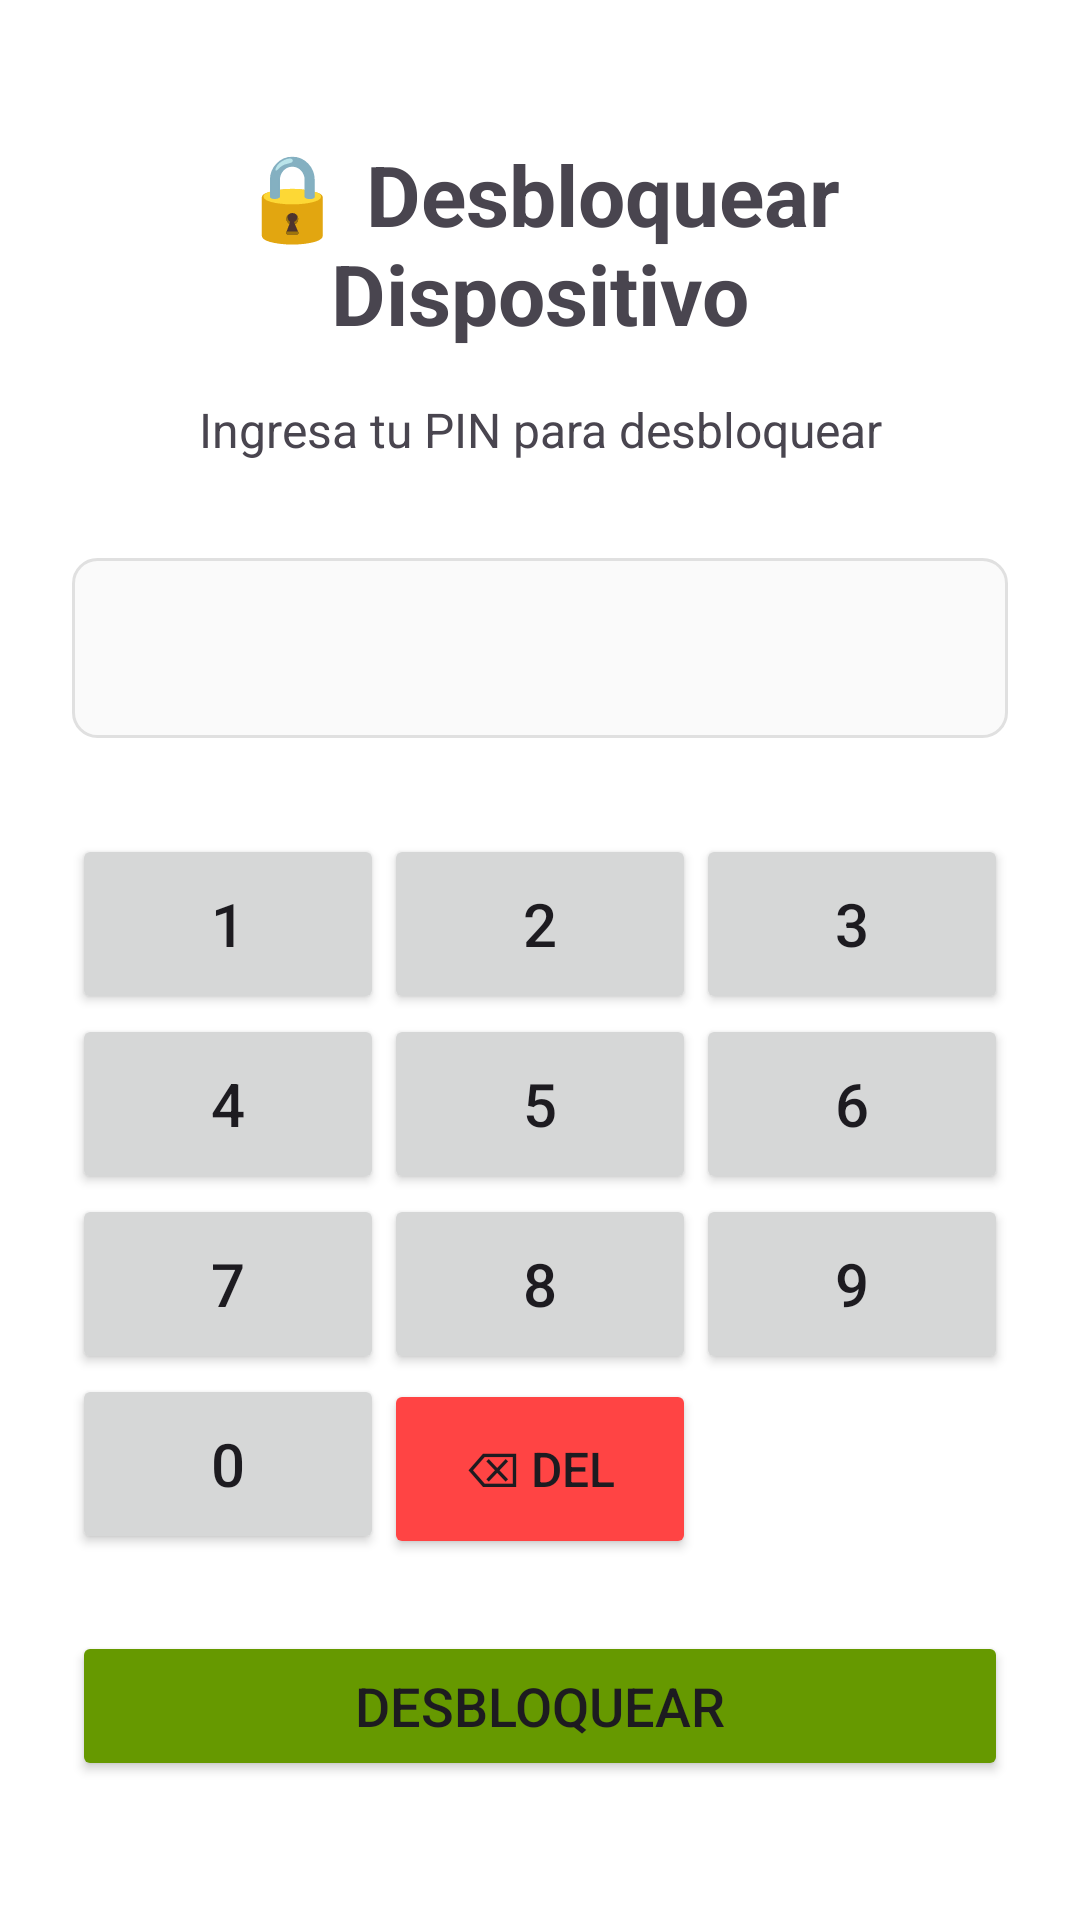

Layout XML and referenced resources for this Android screen:
<!-- AndroidManifest.xml: application theme Theme.GuardiantApp -->
<!-- res/layout/activity_unlock.xml -->
<?xml version="1.0" encoding="utf-8"?>
<LinearLayout xmlns:android="http://schemas.android.com/apk/res/android"
    android:layout_width="match_parent"
    android:layout_height="match_parent"
    android:orientation="vertical"
    android:padding="24dp"
    android:gravity="center"
    android:background="@android:color/white">

    
    <TextView
        android:id="@+id/textViewTitle"
        android:layout_width="match_parent"
        android:layout_height="wrap_content"
        android:text="🔒 Desbloquear Dispositivo"
        android:textSize="28sp"
        android:textStyle="bold"
        android:gravity="center"
        android:layout_marginBottom="16dp" />

    
    <TextView
        android:id="@+id/textViewDesc"
        android:layout_width="match_parent"
        android:layout_height="wrap_content"
        android:text="Ingresa tu PIN para desbloquear"
        android:textSize="16sp"
        android:gravity="center"
        android:layout_marginBottom="32dp" />

    
    <TextView
        android:id="@+id/textPinDisplay"
        android:layout_width="match_parent"
        android:layout_height="60dp"
        android:textSize="32sp"
        android:gravity="center"
        android:background="@drawable/pin_display_background"
        android:layout_marginBottom="32dp"
        android:text="" />

    
    <GridLayout
        android:id="@+id/keypad"
        android:layout_width="match_parent"
        android:layout_height="wrap_content"
        android:columnCount="3"
        android:rowCount="4"
        android:layout_marginBottom="24dp">

        <Button
            android:layout_width="0dp"
            android:layout_height="60dp"
            android:layout_columnWeight="1"
            android:text="1"
            android:tag="1"
            android:textSize="20sp" />

        <Button
            android:layout_width="0dp"
            android:layout_height="60dp"
            android:layout_columnWeight="1"
            android:text="2"
            android:tag="2"
            android:textSize="20sp" />

        <Button
            android:layout_width="0dp"
            android:layout_height="60dp"
            android:layout_columnWeight="1"
            android:text="3"
            android:tag="3"
            android:textSize="20sp" />

        <Button
            android:layout_width="0dp"
            android:layout_height="60dp"
            android:layout_columnWeight="1"
            android:text="4"
            android:tag="4"
            android:textSize="20sp" />

        <Button
            android:layout_width="0dp"
            android:layout_height="60dp"
            android:layout_columnWeight="1"
            android:text="5"
            android:tag="5"
            android:textSize="20sp" />

        <Button
            android:layout_width="0dp"
            android:layout_height="60dp"
            android:layout_columnWeight="1"
            android:text="6"
            android:tag="6"
            android:textSize="20sp" />

        <Button
            android:layout_width="0dp"
            android:layout_height="60dp"
            android:layout_columnWeight="1"
            android:text="7"
            android:tag="7"
            android:textSize="20sp" />

        <Button
            android:layout_width="0dp"
            android:layout_height="60dp"
            android:layout_columnWeight="1"
            android:text="8"
            android:tag="8"
            android:textSize="20sp" />

        <Button
            android:layout_width="0dp"
            android:layout_height="60dp"
            android:layout_columnWeight="1"
            android:text="9"
            android:tag="9"
            android:textSize="20sp" />

        <Button
            android:layout_width="0dp"
            android:layout_height="60dp"
            android:layout_columnWeight="1"
            android:text="0"
            android:tag="0"
            android:textSize="20sp" />

        <Button
            android:layout_width="0dp"
            android:layout_height="60dp"
            android:layout_columnWeight="1"
            android:text="⌫ DEL"
            android:tag="del"
            android:textSize="16sp"
            android:backgroundTint="@android:color/holo_red_light" />

    </GridLayout>

    
    <Button
        android:id="@+id/buttonUnlock"
        android:layout_width="match_parent"
        android:layout_height="50dp"
        android:text="Desbloquear"
        android:textSize="18sp"
        android:backgroundTint="@android:color/holo_green_dark" />

    
    <ProgressBar
        android:id="@+id/progressBar"
        android:layout_width="wrap_content"
        android:layout_height="wrap_content"
        android:layout_marginTop="16dp"
        android:visibility="gone" />

</LinearLayout>
<!-- resources referenced by this layout -->
<resources>
  <!-- drawable pin_display_background (drawable) -->
  <?xml version="1.0" encoding="utf-8"?>
  <shape xmlns:android="http://schemas.android.com/apk/res/android"
      android:shape="rectangle">
  
      
      <solid android:color="#FAFAFA" />
  
      
      <stroke
          android:width="1dp"
          android:color="#E0E0E0" />
  
      
      <corners android:radius="8dp" />
  
  </shape>
  <style name="Theme.GuardiantApp" parent="Base.Theme.GuardiantApp" />
  <style name="Base.Theme.GuardiantApp" parent="Theme.Material3.DayNight.NoActionBar">
          
          
      </style>
</resources>
